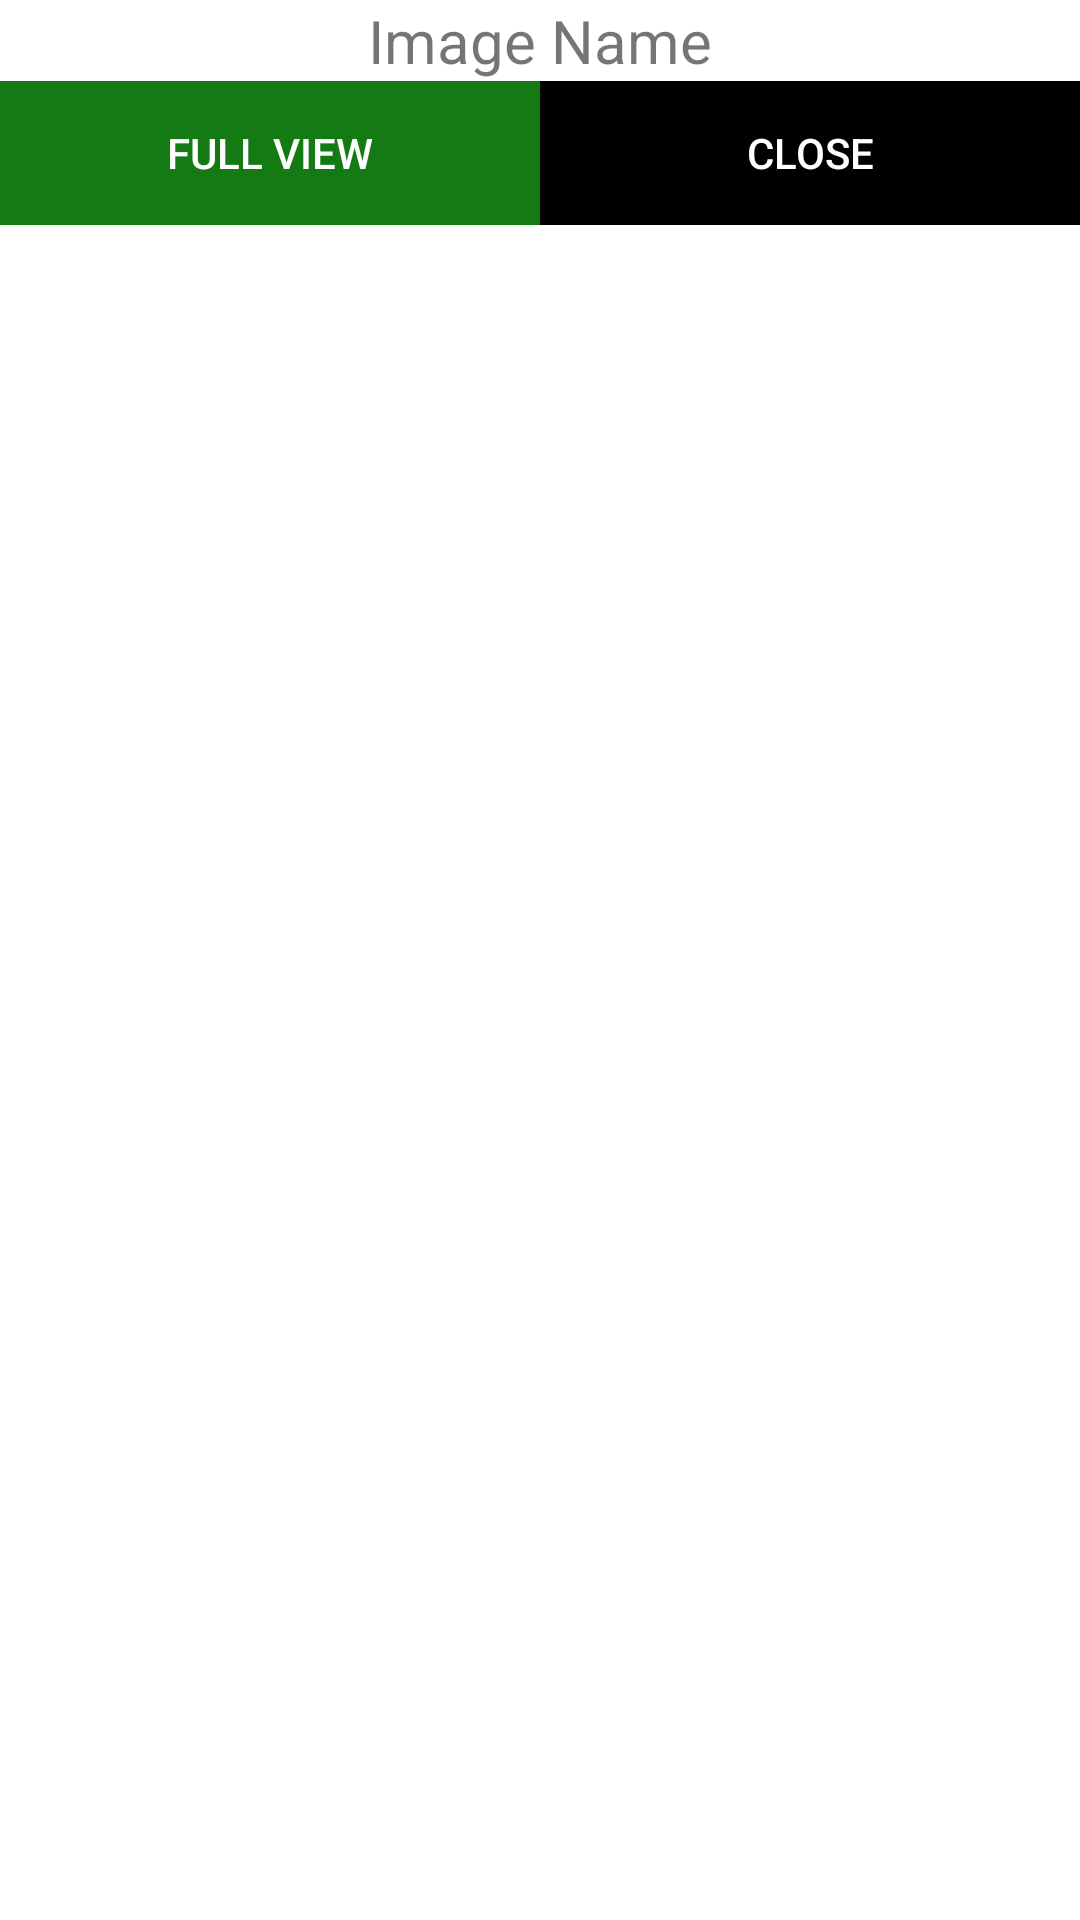

The Android layout XML behind this screen, and the referenced resources:
<!-- AndroidManifest.xml: application theme Theme.TestFileter01 -->
<!-- res/layout/custom_dialog.xml -->
<?xml version="1.0" encoding="utf-8"?>
<RelativeLayout
    xmlns:android="http://schemas.android.com/apk/res/android" android:layout_width="match_parent"
    android:layout_height="match_parent"
    android:layout_gravity="center"
    android:layout_margin="10dp"
    >
    <TextView
        android:id="@+id/txt_Image_name"
        android:layout_width="match_parent"
        android:layout_height="wrap_content"
        android:text="Image Name"
        android:gravity="center"
        android:textSize="20sp"
        />
    <ImageView
        android:id="@+id/img"
        android:layout_width="match_parent"
        android:layout_height="wrap_content"
        android:layout_below="@+id/txt_Image_name"
        android:scaleType="centerCrop"
        android:src="@mipmap/ic_launcher_round" />
    <LinearLayout
        android:layout_width="match_parent"
        android:layout_height="wrap_content"
        android:orientation="horizontal"
        android:layout_below="@+id/img"
        >
        <Button
            android:id="@+id/btn_full"
            android:layout_width="0dp"
            android:layout_height="match_parent"
            android:layout_weight="1"
            android:text="Full View"
            android:textColor="#fff"
            android:background="@color/colorPrimary"
            />
        <Button
            android:id="@+id/btn_close"
            android:layout_width="0dp"
            android:layout_height="wrap_content"
            android:text="Close"
            android:textColor="#fff"
            android:background="#000"
            android:layout_weight="1"
            />
    </LinearLayout>
</RelativeLayout>
<!-- resources referenced by this layout -->
<resources>
  <color name="colorPrimary">#137A14</color>
  <style name="Theme.TestFileter01" parent="Theme.MaterialComponents.DayNight.DarkActionBar">
          
          <item name="colorPrimary">@color/purple_500</item>
          <item name="colorPrimaryVariant">@color/purple_700</item>
          <item name="colorOnPrimary">@color/white</item>
          
          <item name="colorSecondary">@color/teal_200</item>
          <item name="colorSecondaryVariant">@color/teal_700</item>
          <item name="colorOnSecondary">@color/black</item>
          
          <item name="android:statusBarColor" tools:targetApi="l">?attr/colorPrimaryVariant</item>
          
      </style>
  <!-- not gathered from this repository: default colours our renderer supplied (Android Studio template values) -->
  <color name="purple_500">#FF6200EE</color>
  <color name="purple_700">#FF3700B3</color>
  <color name="teal_200">#FF03DAC5</color>
  <color name="teal_700">#FF018786</color>
  <color name="black">#FF000000</color>
  <color name="white">#FFFFFFFF</color>
</resources>
